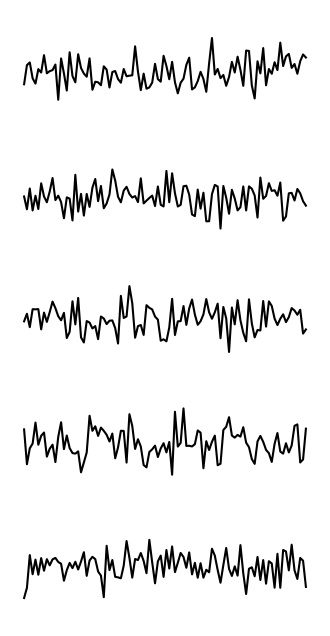

This figure's Python source:
import numpy as np
import matplotlib.pyplot as plt

# parameter
num_channels = 5  # 
num_points = 100  # 
time = np.linspace(0, 5, num_points)  

# Generation of random EEG signals
eeg_signals = np.random.randn(num_channels, num_points)

# Plot
plt.figure(figsize=(4, 8))
for i in range(num_channels):
    plt.plot(time, eeg_signals[i] + 10 * i, color='black')


plt.axis('off')

plt.show()

